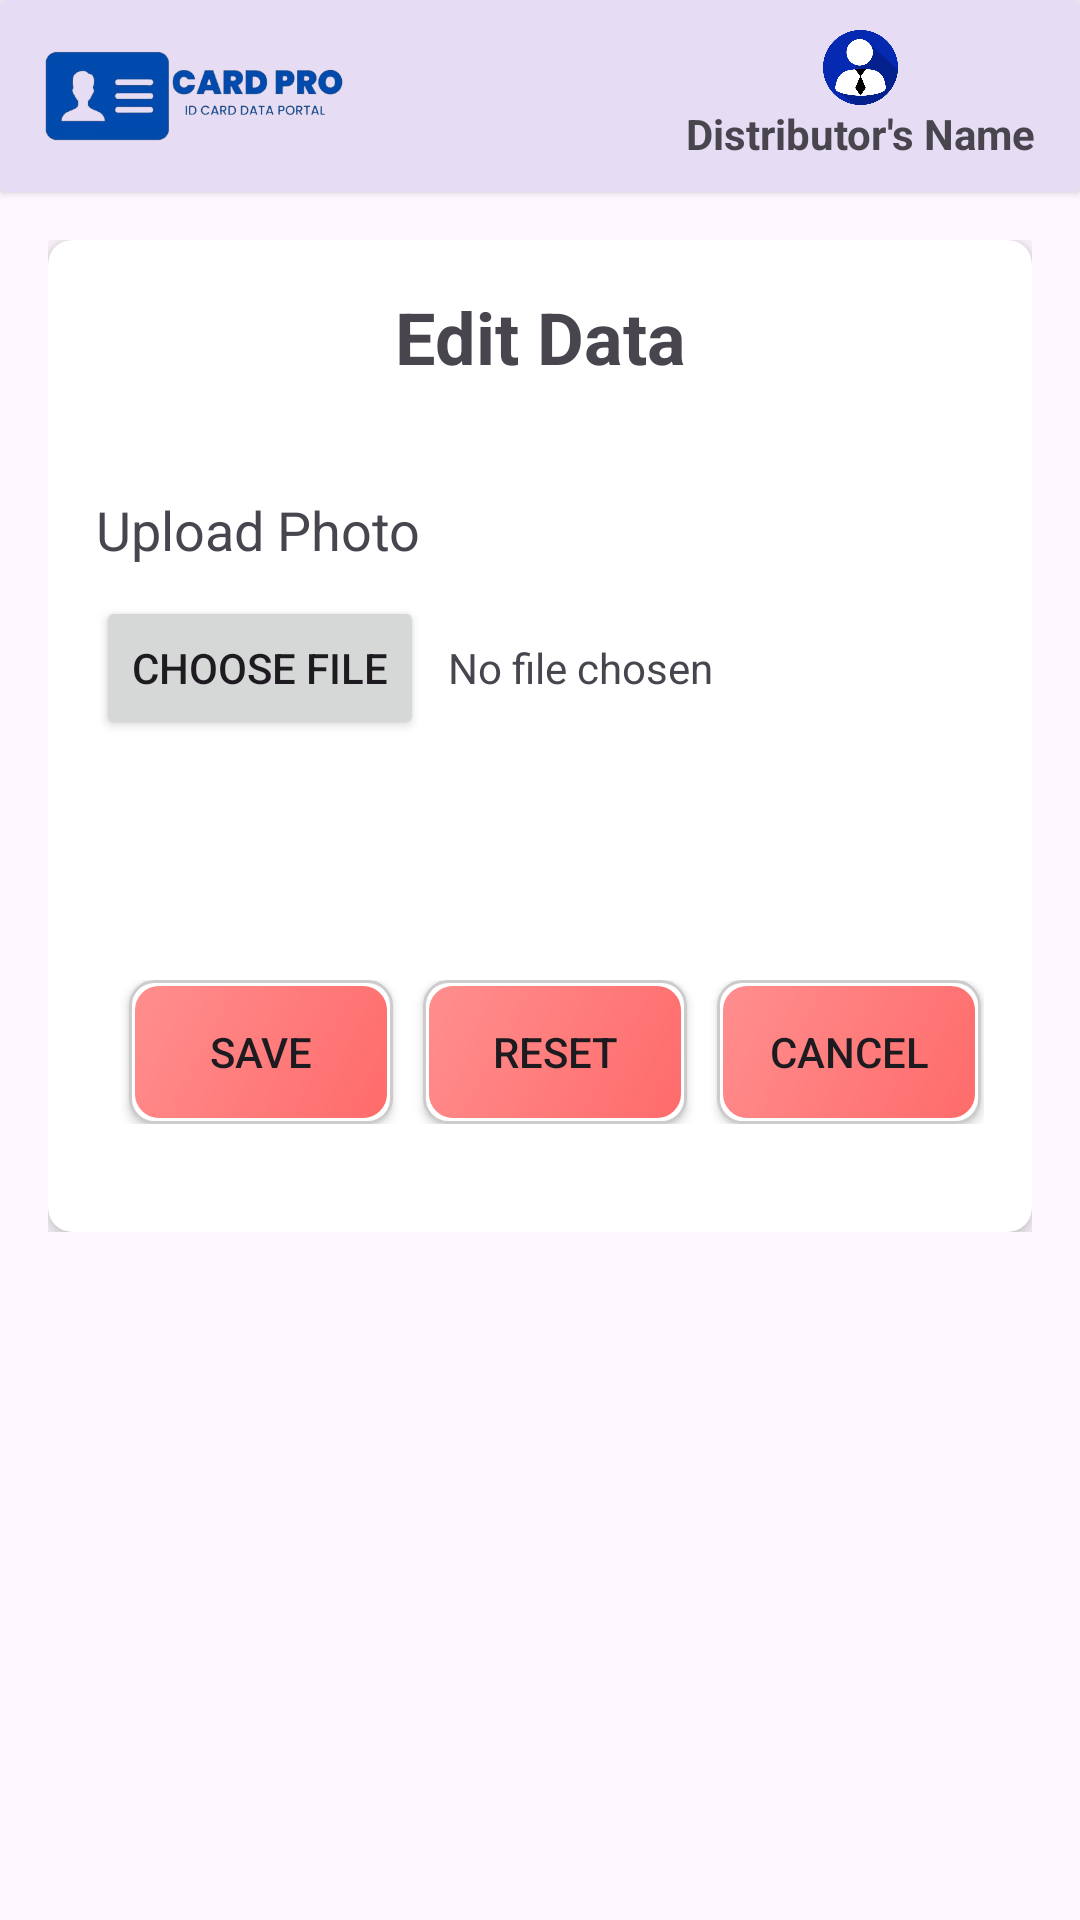

Android layout source for this screen:
<!-- AndroidManifest.xml: application theme Theme.IDCard -->
<!-- res/layout/activity_edit_student.xml -->
<?xml version="1.0" encoding="utf-8"?>
<LinearLayout xmlns:android="http://schemas.android.com/apk/res/android"
    xmlns:app="http://schemas.android.com/apk/res-auto"
    xmlns:tools="http://schemas.android.com/tools"
    android:id="@+id/main"
    android:layout_width="match_parent"
    android:layout_height="match_parent"
    tools:context=".EditStudent"
    android:orientation="vertical">

    
    <ScrollView
        android:layout_width="match_parent"
        android:layout_height="0dp"
        android:layout_weight="1">

        
        <LinearLayout
            android:layout_width="match_parent"
            android:layout_height="wrap_content"
            android:orientation="vertical">

            
            <androidx.cardview.widget.CardView
                android:layout_width="match_parent"
                android:layout_height="wrap_content"
                android:backgroundTint="@color/theme">

                <LinearLayout
                    android:layout_width="match_parent"
                    android:layout_height="wrap_content"
                    android:gravity="start"
                    android:layout_gravity="center"
                    android:layout_marginTop="10dp"
                    android:layout_marginBottom="10dp"
                    android:orientation="horizontal">

                    <com.google.android.material.imageview.ShapeableImageView
                        android:id="@+id/app_img"
                        android:layout_width="100dp"
                        android:layout_height="30dp"
                        android:layout_marginStart="15dp"
                        android:background="@drawable/app_logo" />


                </LinearLayout>

                <LinearLayout
                    android:layout_width="wrap_content"
                    android:layout_height="wrap_content"
                    android:layout_gravity="end"
                    android:layout_marginTop="10dp"
                    android:layout_marginBottom="10dp"
                    android:layout_marginEnd="15dp"
                    android:orientation="vertical">

                    <ImageView
                        android:id="@+id/user_distributor_icon"
                        android:layout_width="25dp"
                        android:layout_height="25dp"
                        android:layout_gravity="center"
                        android:src="@drawable/icon_distributor"/>

                    <TextView
                        android:id="@+id/userName"
                        android:layout_width="wrap_content"
                        android:layout_height="wrap_content"
                        android:layout_gravity="center"
                        android:textStyle="bold"
                        android:text="Distributor's Name"/>

                </LinearLayout>

            </androidx.cardview.widget.CardView>
            

            <LinearLayout
                android:layout_width="match_parent"
                android:layout_height="wrap_content"
                android:orientation="vertical"
                android:padding="16dp">

                <androidx.cardview.widget.CardView
                    android:layout_width="match_parent"
                    android:layout_height="wrap_content"
                    android:layout_gravity="center"
                    app:cardCornerRadius="8dp"
                    app:cardElevation="4dp">

                    <LinearLayout
                        android:layout_width="match_parent"
                        android:layout_height="wrap_content"
                        android:orientation="vertical"
                        android:padding="16dp">

                        <LinearLayout
                            android:id="@+id/dynamicLayout"
                            android:layout_width="match_parent"
                            android:layout_height="wrap_content"
                            android:orientation="vertical">

                            
                            <TextView
                                android:id="@+id/test"
                                android:layout_width="match_parent"
                                android:layout_height="wrap_content"
                                android:gravity="center"
                                android:text="Edit Data"
                                android:textSize="24sp"
                                android:layout_marginBottom="20dp"
                                android:textStyle="bold" />


                        </LinearLayout>

                        
                        <LinearLayout
                            android:id="@+id/buttonLayout"
                            android:layout_width="match_parent"
                            android:layout_height="wrap_content"
                            android:orientation="vertical">

                            
                            <TextView
                                android:id="@+id/uploadPhotoTextView"
                                android:layout_width="wrap_content"
                                android:layout_height="wrap_content"
                                android:text="Upload Photo"
                                android:textSize="18sp"
                                android:layout_marginTop="16dp" />

                            
                            <LinearLayout
                                android:id="@+id/fileChooseLayout"
                                android:layout_width="match_parent"
                                android:layout_height="wrap_content"
                                android:orientation="horizontal"
                                android:layout_marginTop="10dp">

                                
                                <Button
                                    android:id="@+id/chooseImageButton"
                                    android:layout_width="wrap_content"
                                    android:layout_height="wrap_content"
                                    android:text="Choose File" />

                                
                                <TextView
                                    android:id="@+id/noFileChosenTextView"
                                    android:layout_width="wrap_content"
                                    android:layout_height="wrap_content"
                                    android:text="No file chosen"
                                    android:layout_marginStart="8dp" />

                                <ImageView
                                    android:id="@+id/imageChosen"
                                    android:layout_width="19dp"
                                    android:layout_height="20dp"
                                    android:layout_gravity="center"
                                    android:layout_marginStart="10dp"/>

                            </LinearLayout>

                            
                            <LinearLayout
                                android:layout_width="match_parent"
                                android:layout_height="wrap_content"
                                android:orientation="horizontal"
                                android:layout_marginTop="80dp"
                                android:layout_marginBottom="20dp"
                                android:gravity="center">

                                
                                <Button
                                    android:id="@+id/saveButton"
                                    android:layout_width="wrap_content"
                                    android:layout_height="wrap_content"
                                    android:text="Save"
                                    android:layout_marginStart="10dp"
                                    android:background="@drawable/button_background"
                                    android:paddingStart="10dp"
                                    android:paddingTop="5dp"
                                    android:paddingEnd="10dp"
                                    android:paddingBottom="5dp" />

                                
                                <Button
                                    android:id="@+id/resetButton"
                                    android:layout_width="wrap_content"
                                    android:layout_height="wrap_content"
                                    android:text="Reset"
                                    android:layout_marginStart="10dp"
                                    android:background="@drawable/button_background"
                                    android:paddingStart="10dp"
                                    android:paddingTop="5dp"
                                    android:paddingEnd="10dp"
                                    android:paddingBottom="5dp" />

                                
                                <Button
                                    android:id="@+id/cancelButton"
                                    android:layout_width="wrap_content"
                                    android:layout_height="wrap_content"
                                    android:text="Cancel"
                                    android:layout_marginStart="10dp"
                                    android:background="@drawable/button_background"
                                    android:paddingStart="10dp"
                                    android:paddingTop="5dp"
                                    android:paddingEnd="10dp"
                                    android:paddingBottom="5dp" />

                            </LinearLayout>


                        </LinearLayout>
                        

                    </LinearLayout>


                </androidx.cardview.widget.CardView>

            </LinearLayout>


        </LinearLayout>

    </ScrollView>

</LinearLayout>
<!-- resources referenced by this layout -->
<resources>
  <color name="theme">#E6DCF3</color>
  <!-- drawable app_logo: jpg bitmap (drawable, 67039 bytes) -->
  <!-- drawable button_background (drawable) -->
  <?xml version="1.0" encoding="utf-8"?>
  <layer-list xmlns:android="http://schemas.android.com/apk/res/android">
      
      <item>
          <shape android:shape="rectangle">
              <corners android:radius="8dp" />
              <solid android:color="#FFFFFF" />
              <stroke
                  android:width="1dp"
                  android:color="#CCCCCC" />
          </shape>
      </item>
      
      <item android:top="2dp" android:left="2dp" android:right="2dp" android:bottom="2dp">
          <shape android:shape="rectangle">
              <corners android:radius="8dp" />
              <gradient
                  android:startColor="#FF6B6B"
                  android:endColor="#FF8E8E"
                  android:angle="135" />
          </shape>
      </item>
      
      <item android:top="10dp" android:left="10dp" android:right="10dp" android:bottom="10dp">
          <shape android:shape="rectangle">
              <corners android:radius="8dp" />
              <solid android:color="#00000000" />
          </shape>
      </item>
  </layer-list>
  <!-- drawable icon_distributor: png bitmap (drawable, 26514 bytes) -->
  <style name="Theme.IDCard" parent="Base.Theme.IDCard" />
  <style name="Base.Theme.IDCard" parent="Theme.Material3.Light.NoActionBar">
          <item name="android:statusBarColor"> @color/black </item>
          
          
      </style>
  <color name="black">#FF000000</color>
</resources>
